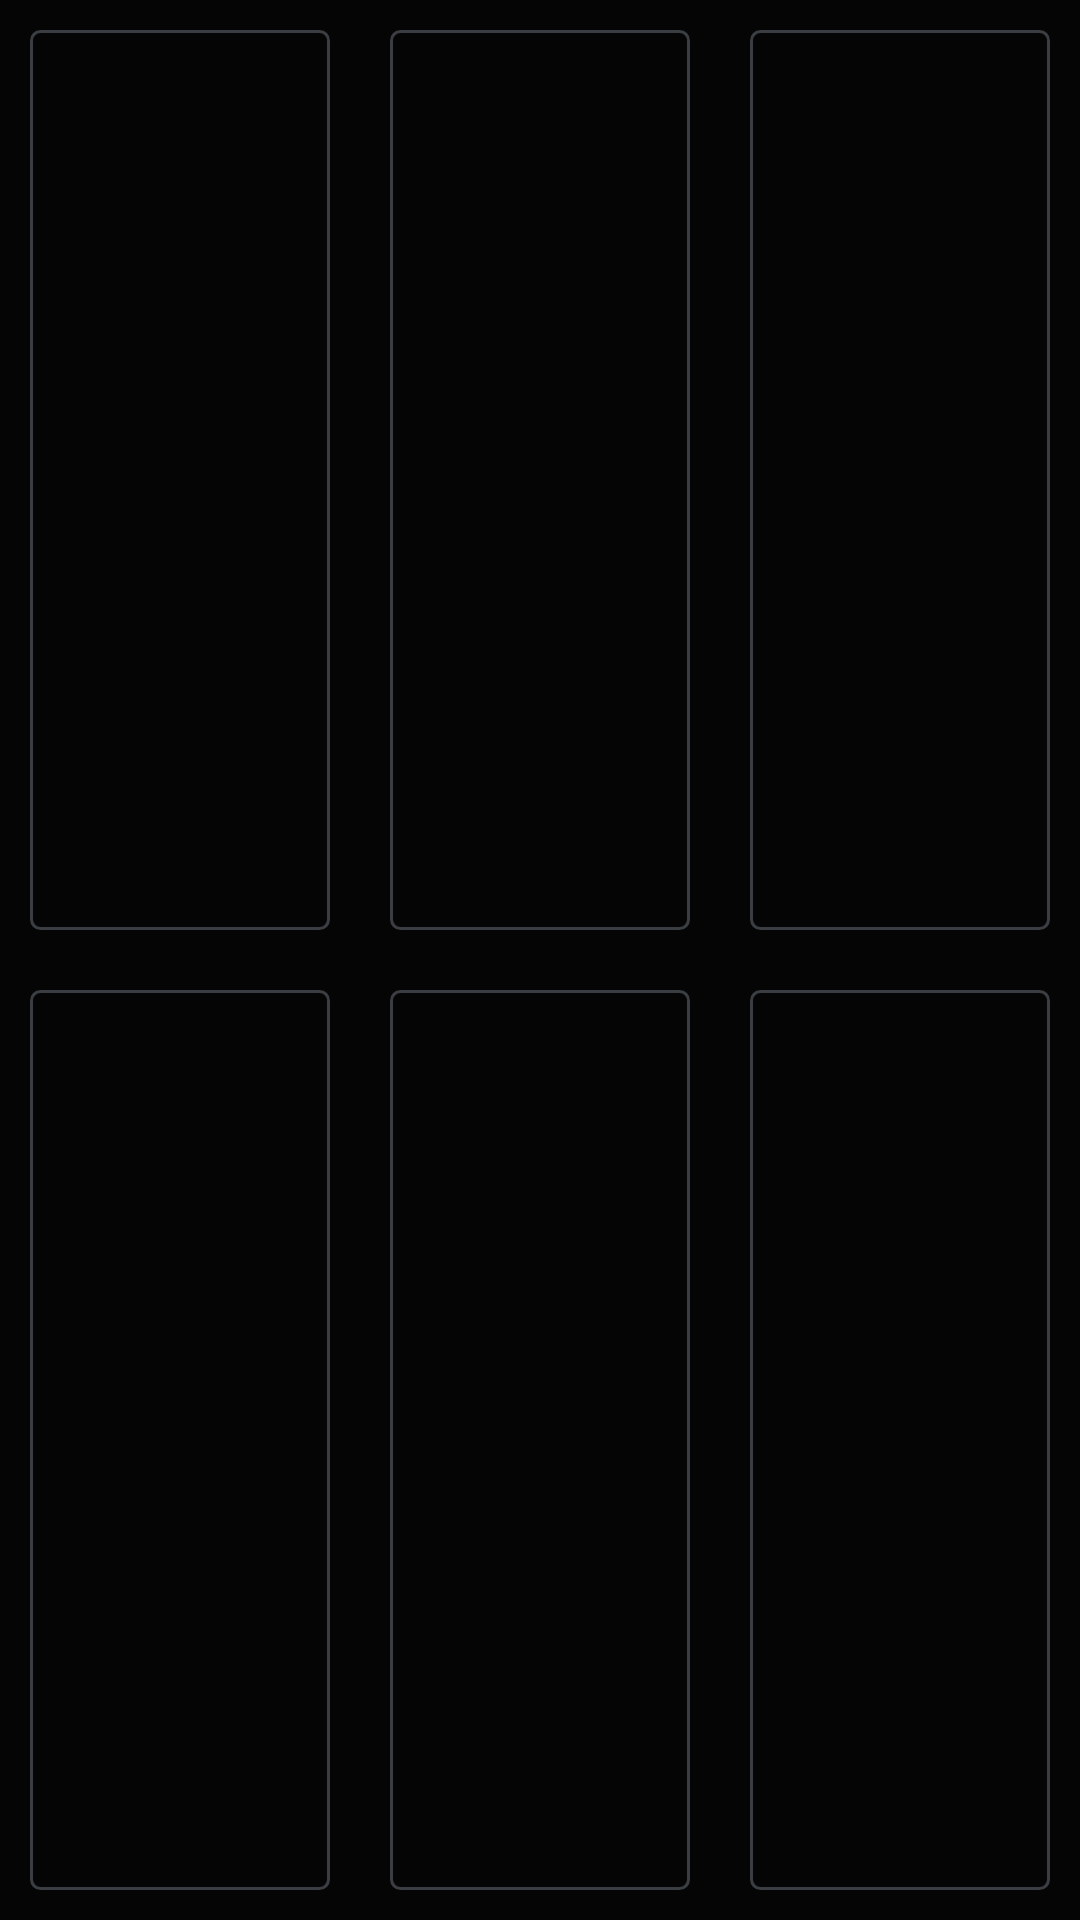

Reconstruct the res/layout file that produces this screen, plus the resources it refers to.
<!-- AndroidManifest.xml: application theme Theme.VWShell -->
<!-- res/layout/page_home_placeholder.xml -->
<?xml version="1.0" encoding="utf-8"?>
<GridLayout xmlns:android="http://schemas.android.com/apk/res/android"
    android:layout_width="match_parent"
    android:layout_height="match_parent"
    android:columnCount="3"
    android:rowCount="2"
    android:useDefaultMargins="false"
    android:alignmentMode="alignMargins">
    <View style="@style/VW.TileSlot" android:layout_columnWeight="1" android:layout_rowWeight="1"/>
    <View style="@style/VW.TileSlot" android:layout_columnWeight="1" android:layout_rowWeight="1"/>
    <View style="@style/VW.TileSlot" android:layout_columnWeight="1" android:layout_rowWeight="1"/>
    <View style="@style/VW.TileSlot" android:layout_columnWeight="1" android:layout_rowWeight="1"/>
    <View style="@style/VW.TileSlot" android:layout_columnWeight="1" android:layout_rowWeight="1"/>
    <View style="@style/VW.TileSlot" android:layout_columnWeight="1" android:layout_rowWeight="1"/>
</GridLayout>
<!-- resources referenced by this layout -->
<resources>
  <style name="VW.TileSlot" parent="">
          <item name="android:layout_width">0dp</item>
          <item name="android:layout_height">0dp</item>
          <item name="android:layout_margin">@dimen/tile_gap</item>
          <item name="android:background">@drawable/bg_tile_slot</item>
      </style>
  <style name="Theme.VWShell" parent="Theme.MaterialComponents.NoActionBar">
          <item name="android:colorBackground">@color/vw_background</item>
          <item name="colorPrimary">@color/vw_accent</item>
          <item name="colorPrimaryDark">@color/vw_background</item>
          <item name="colorAccent">@color/vw_accent</item>
          <item name="colorSurface">@color/vw_tile_bg</item>
          <item name="colorOnSurface">@color/vw_text_primary</item>
          <item name="android:windowBackground">@color/vw_background</item>
          <item name="android:navigationBarColor">@color/vw_background</item>
          <item name="android:statusBarColor">@color/vw_background</item>
          <item name="android:windowLightStatusBar">false</item>
          <item name="android:textColorPrimary">@color/vw_text_primary</item>
          <item name="android:textColorSecondary">@color/vw_text_secondary</item>
          <item name="materialButtonStyle">@style/VW.Button</item>
          <item name="android:windowAnimationStyle">@style/VW.WindowAnim</item>
      </style>
  <dimen name="tile_gap">10dp</dimen>
  <!-- drawable bg_tile_slot (drawable) -->
  <?xml version="1.0" encoding="utf-8"?>
  <shape xmlns:android="http://schemas.android.com/apk/res/android" android:shape="rectangle">
      <solid android:color="@android:color/transparent"/>
      <stroke android:width="@dimen/tile_stroke" android:color="@color/vw_stroke"/>
      <corners android:radius="@dimen/tile_radius"/>
  </shape>
  <color name="vw_background">#FF050505</color>
  <color name="vw_accent">#FFE3182D</color>
  <color name="vw_tile_bg">#FF101214</color>
  <color name="vw_text_primary">#FFF2F2F2</color>
  <color name="vw_text_secondary">#FF92979C</color>
  <style name="VW.Button" parent="Widget.MaterialComponents.Button">
          <item name="android:textColor">@color/vw_text_primary</item>
          <item name="backgroundTint">@color/vw_tile_bg</item>
          <item name="cornerRadius">@dimen/tile_radius</item>
          <item name="strokeColor">@color/vw_stroke</item>
          <item name="strokeWidth">@dimen/tile_stroke</item>
          <item name="elevation">0dp</item>
          <item name="android:stateListAnimator">@null</item>
          <item name="rippleColor">@color/vw_tile_bg_pressed</item>
          <item name="android:minHeight">@dimen/button_height</item>
          <item name="android:textAllCaps">false</item>
          <item name="android:letterSpacing">0.02</item>
      </style>
  <style name="VW.WindowAnim" parent="@android:style/Animation.Activity">
          <item name="android:activityOpenEnterAnimation">@anim/vw_enter</item>
          <item name="android:activityOpenExitAnimation">@anim/vw_exit</item>
          <item name="android:activityCloseEnterAnimation">@anim/vw_enter</item>
          <item name="android:activityCloseExitAnimation">@anim/vw_exit</item>
      </style>
  <dimen name="tile_stroke">1dp</dimen>
  <color name="vw_stroke">#FF3A3E42</color>
  <dimen name="tile_radius">3dp</dimen>
  <color name="vw_tile_bg_pressed">#FF1B1E21</color>
  <dimen name="button_height">56dp</dimen>
</resources>
